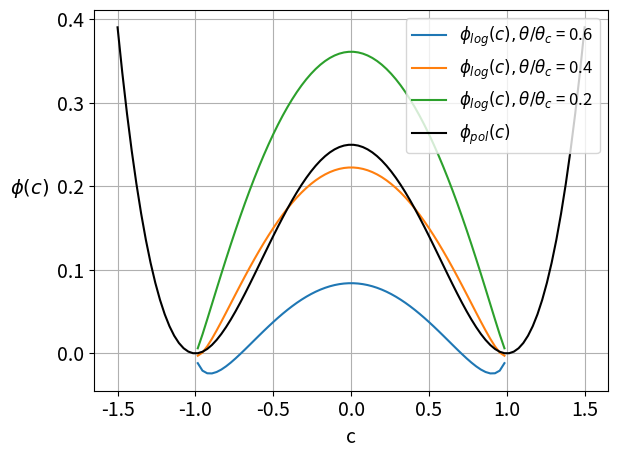

This figure's Python source:
import matplotlib.pyplot as plt
plt.rcParams.update({'font.size': 14})
import numpy as np



beta = 1
th_c = 1
th_ratio = np.linspace(0.8, 0.2, 4)[1:]

def psi_log(c, thr):
    th = thr*th_c
    return th/2*((1+c)*np.log((1+c)/2) + (1-c)*np.log((1-c)/2)) + th_c/2*(1-c**2)

def psi_pol(c):
    return 1/4*(c**2-beta**2)**2


cc = np.linspace(-1.5, 1.5, 100)


fig, ax = plt.subplots()
for thr in th_ratio:
    ax.plot(cc, psi_log(cc,thr), label = r"$\phi_{log}(c), \theta/\theta_c$ = " + "{:.1f}".format(thr))
ax.plot(cc, psi_pol(cc),'k', label = r"$\phi_{pol}(c)$")
ax.grid()
ax.legend(fontsize = 12)
ax.set_xlabel('c')
ax.set_ylabel('$\\phi(c)$', rotation = 0, labelpad=20)
fig.tight_layout()
# ax.axis('equal')
# ax.set_xlim(-1.5, 1.5)

plt.show()
